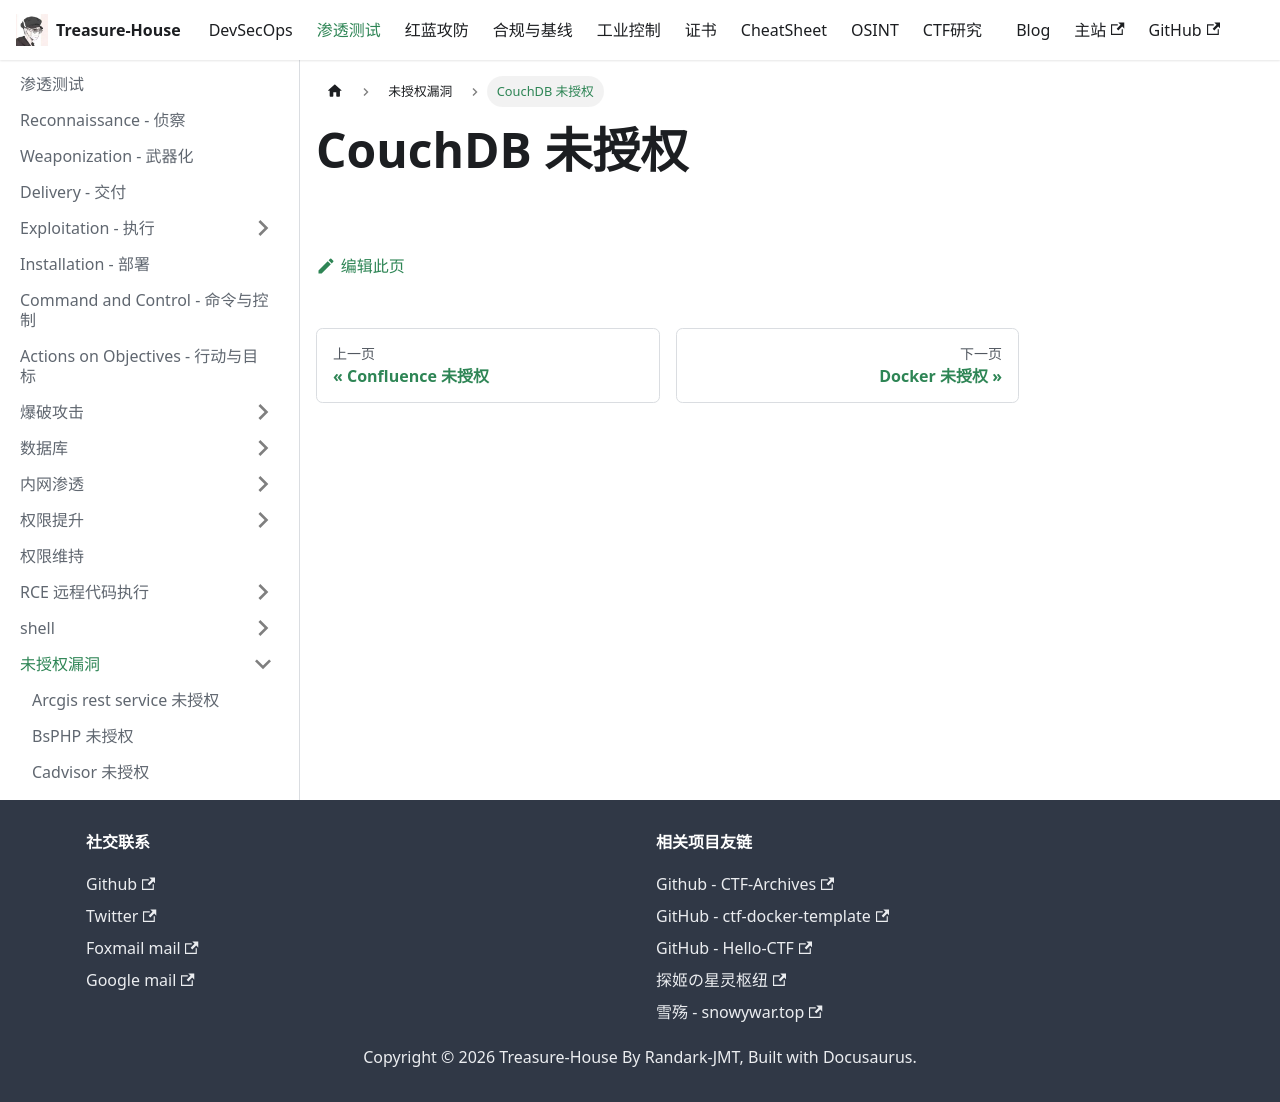

repository: Randark-JMT/Treasure-House · page: docs/Penetration/Unauthorized/CouchDB/index.html · generator: docusaurus

# CouchDB 未授权
